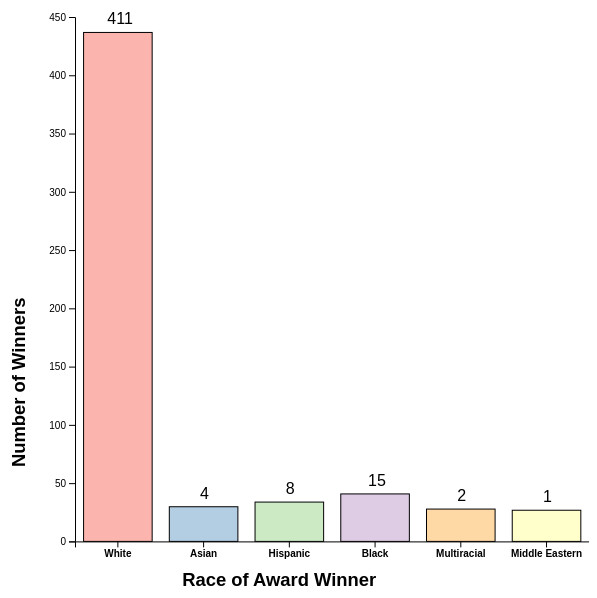
D3 v7 page, settled after 480 driven frames (8 s of simulated time); the page loaded 1 data file(s).


// ── main.js
// CONSTANTS ###############################
const 
  height = window.innerHeight * 0.8
  width = window.innerWidth * 0.8 > height ?
            height  :
            window.innerWidth * 0.8,
  margin = {
    top: 30,
    left: 50,
    right: 50,
    bottom: 60
  };

let xScale, yScale, colorScale, xAxis, yAxis;

// APPLICATION STATE ########################
let state = {
  data: [],
};

// LOAD DATA ###############################
d3.csv('CLEANED_OscarRaces.csv', d3.autoType).then(raw_data => {
  console.log("data", raw_data);
  state.data = raw_data;
  init();
});

// INITIALIZING FUNCTION ###################
function init() {
  
  // SCALES ----------------------------------
  
  xScale = d3.scaleBand()
    .domain(state.data.map(d => d.races))
    .range([margin.left, width - margin.right])
    .paddingInner(.2)
    .paddingOuter(.1);

  yScale = d3.scaleLinear()
    .domain(d3.extent(state.data, d => d.count))
    .range([height - margin.top, margin.bottom])
    .nice();
  
  colorScale = d3.scaleOrdinal()
    .domain(state.data.map(d => d.races))
    .range(d3.schemePastel1);

  // AXIS -------------------------------------

  xAxis = d3.axisBottom()
    .scale(xScale);

  yAxis = d3.axisLeft()
    .scale(yScale);

  draw(); 
}

// DRAW FUNCTION ###############################
function draw() {
  
  // HTML ELEMENTS ----------------------------

  // SVG
  const svg = d3.select("#container")
    .append("svg")
    .attr("height", height)
    .attr("width", width);

  // X AXIS TICKS
  svg.append("g")
    .attr("transform", `translate(${margin.left}, ${height - margin.bottom})`)
    .call(xAxis)
    .attr("font-weight", "bold");

  // Y AXIS TICKS
  svg.append("g")
    .attr("transform", `translate(${margin.left * 2}, ${-margin.top})`)
    .call(yAxis);

  // X AXIS TITLE
  svg.append("text")
    .attr("transform", 
      `translate(${width / 2 - margin.right * 2}, ${height - margin.bottom / 4})`)
    .attr("font-size", "1.15rem")
    .attr("font-weight", "bold")
    .text("Race of Award Winner");

  // X AXIS TITLE
  svg.append("text")
    .attr("y", margin.left)
    .attr("x", -margin.bottom * 8)
    .attr("font-size", "1.15rem")
    .attr("transform", "rotate(-90)")
    .attr("font-weight", "bold")
    .text("Number of Winners");

  // BAR NUMBERS
  svg.selectAll(".bar-nums")
    .data(state.data)
    .join(
      enter => enter
        .append("text")
        .attr("class", "bar-nums")
        .attr("y", height - margin.bottom)
        .attr("x", d => xScale(d.races) + 
                          margin.left + 
                          xScale.bandwidth() / 2 -
                          (String(d.count).length * 3.5))
        .attr("opacity", 0)
        .text(d => `${d.count}`)
        .call(enter => enter
          .transition()
            .duration((_, i) => i < 1 ? 3600 : 600)
            .attr("opacity", 1)
            .attr("y", d => yScale(d.count) - margin.bottom - 8)
        )
    )

  // BARS
  svg.selectAll("rect.bar")
    .data(state.data)
    .join(
      enter => enter
        .append("rect")
        .attr("class", "bar")
        .attr("width", xScale.bandwidth())
        .attr("x", d => xScale(d.races) + margin.left)
        .attr("y", height - margin.bottom)
        .attr("fill", d => colorScale(d.races))
        .attr("stroke", "black")
        .call(enter => enter
          .transition()
            .duration((_, i) => i < 1 ? 3500 : 500)
            .attr("height", d => height - yScale(d.count))
            .attr("y", d => yScale(d.count) - margin.bottom)
            )
        )
}

### data: CLEANED_OscarRaces.csv
, races, count
1, White, 411
2, Asian, 4
3, Hispanic, 8
4, Black, 15
5, Multiracial, 2
6, Middle Eastern, 1